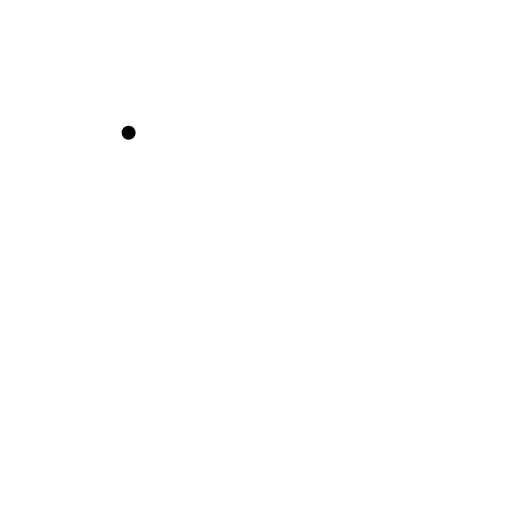
t = 0.00 s
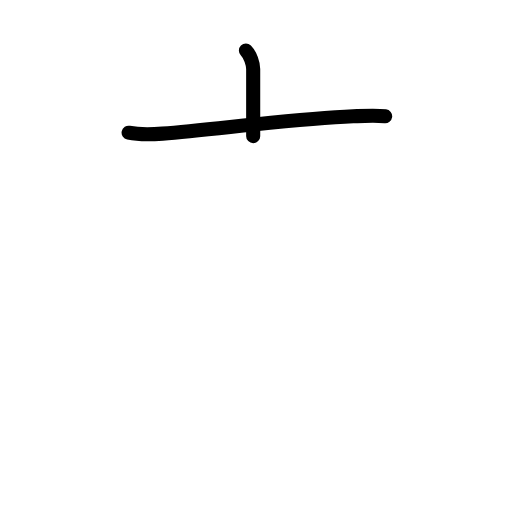
t = 1.75 s
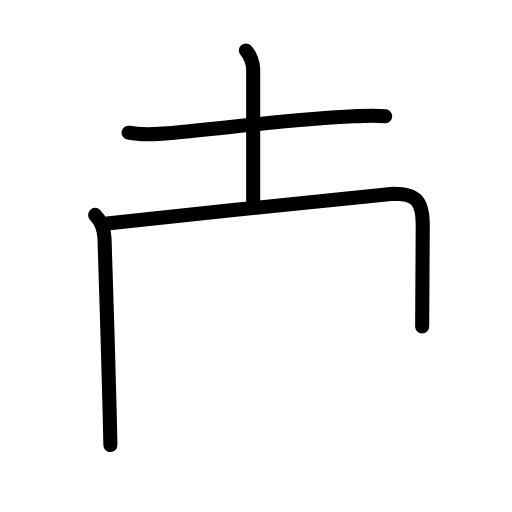
t = 3.63 s
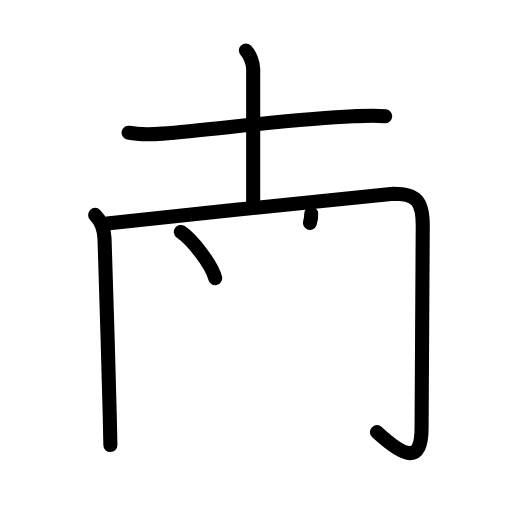
t = 5.38 s
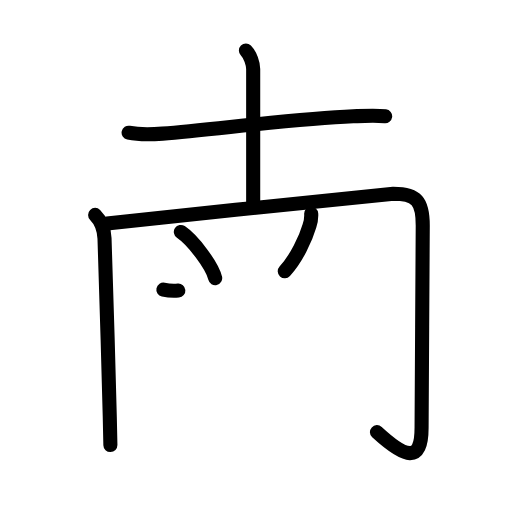
t = 6.17 s
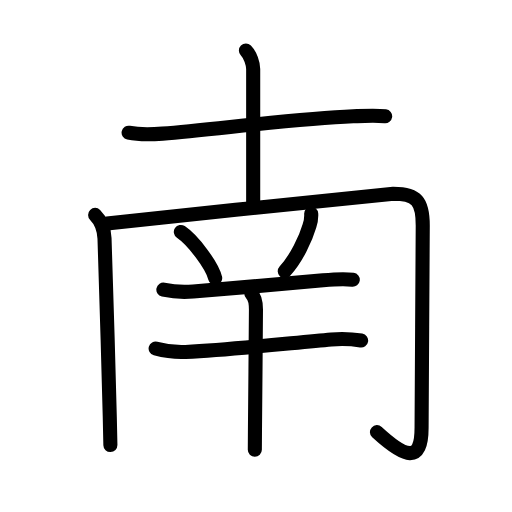
t = 9.00 s

The animated SVG that drew these frames (rendered in a browser with its animation timeline set to each time). Animation: 32 SMIL elements (animate=32); one cycle of 9.00 s.

<?xml version="1.0" encoding="UTF-8"?>
<!--
AniKanjiVG is licensed by CC-BY-SA Paul C. Sommerhoff (https://bitbucket.org/sommerhoff/anikanjivg).
AniKanjiVG uses KanjiVG which is licensed by CC-BY-SA Ulrich Apel (http://kanjivg.tagaini.net).
See also http://creativecommons.org/licenses/by-sa/3.0/
-->
<svg xmlns:kvg='http://kanjivg.tagaini.net' xmlns='http://www.w3.org/2000/svg' width='109' height='109' viewBox='0 0 109 109' style='fill:none;stroke:#000000;stroke-width:3;stroke-linecap:round;stroke-linejoin:round;' id="kvg:kanji_05357"><g id="kvg:05357" kvg:element="南"><g id="kvg:05357-g1" kvg:element="十" kvg:position="top" kvg:radical="general"><path id="kvg:05357-s1" kvg:type="㇐" d="M27.38,28.25c1.82,0.38,4.2,0.45,7.22,0.2c11.52-0.95,28.37-3.2,40.58-3.7c3.03-0.12,4.92-0.23,6.82,0"><animate attributeName="d" begin="0.0s" dur="0.3333333333333333s" from="M27.38,28.25C27.38,28.25,27.38,28.25,27.38,28.25" to="M27.38,28.25c1.82,0.38,4.2,0.45,7.22,0.2" />
<animate attributeName="d" begin="0.3333333333333333s" dur="0.3333333333333333s" from="M27.38,28.25c1.82,0.38,4.2,0.45,7.22,0.2c0,0,0,0,0,0,0" to="M27.38,28.25c1.82,0.38,4.2,0.45,7.22,0.2c11.52-0.95,28.37-3.2,40.58-3.7" />
<animate attributeName="d" begin="0.6666666666666666s" dur="0.3333333333333333s" from="M27.38,28.25c1.82,0.38,4.2,0.45,7.22,0.2c11.52-0.95,28.37-3.2,40.58-3.7c0,0,0,0,0,0,0" to="M27.38,28.25c1.82,0.38,4.2,0.45,7.22,0.2c11.52-0.95,28.37-3.2,40.58-3.7c3.03-0.12,4.92-0.23,6.82,0" />
</path>
<path id="kvg:05357-s2" kvg:type="㇑a" d="M52.35,10.75c0.95,0.95,1.55,2.86,1.55,3.96c0,7.3,0,19.47,0,28.54"><animate attributeName="d" begin="1.0s" dur="0.5s" from="M52.35,10.75C52.35,10.75,52.35,10.75,52.35,10.75" to="M52.35,10.75c0.95,0.95,1.55,2.86,1.55,3.96" />
<animate attributeName="d" begin="1.5s" dur="0.5s" from="M52.35,10.75c0.95,0.95,1.55,2.86,1.55,3.96c0,0,0,0,0,0,0" to="M52.35,10.75c0.95,0.95,1.55,2.86,1.55,3.96c0,7.3,0,19.47,0,28.54" />
<animate attributeName="d" begin="0s" dur="1.0s" from="M-100,-100" to="M-100,-100" />
</path>
</g>
<g id="kvg:05357-g2" kvg:position="bottom"><g id="kvg:05357-g3" kvg:element="冂"><path id="kvg:05357-s3" kvg:type="㇑" d="M20.25,45.75c1.25,1.25,1.89,2.74,2,5c0.19,4.06,0.83,27.03,1.12,37.99c0.08,3.23,0.13,5.48,0.13,6.01"><animate attributeName="d" begin="2.0s" dur="0.3333333333333333s" from="M20.25,45.75C20.25,45.75,20.25,45.75,20.25,45.75" to="M20.25,45.75c1.25,1.25,1.89,2.74,2,5" />
<animate attributeName="d" begin="2.3333333333333335s" dur="0.3333333333333333s" from="M20.25,45.75c1.25,1.25,1.89,2.74,2,5c0,0,0,0,0,0,0" to="M20.25,45.75c1.25,1.25,1.89,2.74,2,5c0.19,4.06,0.83,27.03,1.12,37.99" />
<animate attributeName="d" begin="2.6666666666666665s" dur="0.3333333333333333s" from="M20.25,45.75c1.25,1.25,1.89,2.74,2,5c0.19,4.06,0.83,27.03,1.12,37.99c0,0,0,0,0,0,0" to="M20.25,45.75c1.25,1.25,1.89,2.74,2,5c0.19,4.06,0.83,27.03,1.12,37.99c0.08,3.23,0.13,5.48,0.13,6.01" />
<animate attributeName="d" begin="0s" dur="2.0s" from="M-100,-100" to="M-100,-100" />
</path>
<path id="kvg:05357-s4" kvg:type="㇆a" d="M22.78,47.6c16.31-1.76,59.32-6.35,60.97-6.35c5,0,6.25,1.62,6.25,6.75c0,5.25-0.25,37.3-0.25,43.05c0,7.7-3.5,6.45-9.5,0.95"><animate attributeName="d" begin="3.0s" dur="0.25s" from="M22.78,47.6C22.78,47.6,22.78,47.6,22.78,47.6" to="M22.78,47.6c16.31-1.76,59.32-6.35,60.97-6.35" />
<animate attributeName="d" begin="3.25s" dur="0.25s" from="M22.78,47.6c16.31-1.76,59.32-6.35,60.97-6.35c0,0,0,0,0,0,0" to="M22.78,47.6c16.31-1.76,59.32-6.35,60.97-6.35c5,0,6.25,1.62,6.25,6.75" />
<animate attributeName="d" begin="3.5s" dur="0.25s" from="M22.78,47.6c16.31-1.76,59.32-6.35,60.97-6.35c5,0,6.25,1.62,6.25,6.75c0,0,0,0,0,0,0" to="M22.78,47.6c16.31-1.76,59.32-6.35,60.97-6.35c5,0,6.25,1.62,6.25,6.75c0,5.25-0.25,37.3-0.25,43.05" />
<animate attributeName="d" begin="3.75s" dur="0.25s" from="M22.78,47.6c16.31-1.76,59.32-6.35,60.97-6.35c5,0,6.25,1.62,6.25,6.75c0,5.25-0.25,37.3-0.25,43.05c0,0,0,0,0,0,0" to="M22.78,47.6c16.31-1.76,59.32-6.35,60.97-6.35c5,0,6.25,1.62,6.25,6.75c0,5.25-0.25,37.3-0.25,43.05c0,7.7-3.5,6.45-9.5,0.95" />
<animate attributeName="d" begin="0s" dur="3.0s" from="M-100,-100" to="M-100,-100" />
</path>
</g>
<path id="kvg:05357-s5" kvg:type="㇔" d="M38.5,49.38c2.58,1.74,6.66,7.14,7.31,9.84"><animate attributeName="d" begin="4.0s" dur="1.0s" from="M38.5,49.38C38.5,49.38,38.5,49.38,38.5,49.38" to="M38.5,49.38c2.58,1.74,6.66,7.14,7.31,9.84" />
<animate attributeName="d" begin="0s" dur="4.0s" from="M-100,-100" to="M-100,-100" />
</path>
<path id="kvg:05357-s6" kvg:type="㇒" d="M66.25,45.5c0.05,0.89-0.07,1.75-0.37,2.59c-0.8,2.73-2.75,6.92-5.26,9.66"><animate attributeName="d" begin="5.0s" dur="0.5s" from="M66.25,45.5C66.25,45.5,66.25,45.5,66.25,45.5" to="M66.25,45.5c0.05,0.89-0.07,1.75-0.37,2.59" />
<animate attributeName="d" begin="5.5s" dur="0.5s" from="M66.25,45.5c0.05,0.89-0.07,1.75-0.37,2.59c0,0,0,0,0,0,0" to="M66.25,45.5c0.05,0.89-0.07,1.75-0.37,2.59c-0.8,2.73-2.75,6.92-5.26,9.66" />
<animate attributeName="d" begin="0s" dur="5.0s" from="M-100,-100" to="M-100,-100" />
</path>
<g id="kvg:05357-g4" kvg:element="干"><path id="kvg:05357-s7" kvg:type="㇐" d="M34.78,61.67c1.81,0.39,4.55,0.55,6.36,0.39c9.11-0.8,18.63-1.54,27.63-2.39c2.99-0.28,4.83-0.32,6.33-0.12"><animate attributeName="d" begin="6.0s" dur="0.3333333333333333s" from="M34.78,61.67C34.78,61.67,34.78,61.67,34.78,61.67" to="M34.78,61.67c1.81,0.39,4.55,0.55,6.36,0.39" />
<animate attributeName="d" begin="6.333333333333333s" dur="0.3333333333333333s" from="M34.78,61.67c1.81,0.39,4.55,0.55,6.36,0.39c0,0,0,0,0,0,0" to="M34.78,61.67c1.81,0.39,4.55,0.55,6.36,0.39c9.11-0.8,18.63-1.54,27.63-2.39" />
<animate attributeName="d" begin="6.666666666666667s" dur="0.3333333333333333s" from="M34.78,61.67c1.81,0.39,4.55,0.55,6.36,0.39c9.11-0.8,18.63-1.54,27.63-2.39c0,0,0,0,0,0,0" to="M34.78,61.67c1.81,0.39,4.55,0.55,6.36,0.39c9.11-0.8,18.63-1.54,27.63-2.39c2.99-0.28,4.83-0.32,6.33-0.12" />
<animate attributeName="d" begin="0s" dur="6.0s" from="M-100,-100" to="M-100,-100" />
</path>
<g id="kvg:05357-g5" kvg:element="十"><path id="kvg:05357-s8" kvg:type="㇐" d="M33.13,74.19c1.81,0.49,4.55,0.83,6.38,0.74c10.73-0.56,22.66-1.94,31.04-2.66c3-0.26,4.82-0.02,6.33,0.23"><animate attributeName="d" begin="7.0s" dur="0.3333333333333333s" from="M33.13,74.19C33.13,74.19,33.13,74.19,33.13,74.19" to="M33.13,74.19c1.81,0.49,4.55,0.83,6.38,0.74" />
<animate attributeName="d" begin="7.333333333333333s" dur="0.3333333333333333s" from="M33.13,74.19c1.81,0.49,4.55,0.83,6.38,0.74c0,0,0,0,0,0,0" to="M33.13,74.19c1.81,0.49,4.55,0.83,6.38,0.74c10.73-0.56,22.66-1.94,31.04-2.66" />
<animate attributeName="d" begin="7.666666666666667s" dur="0.3333333333333333s" from="M33.13,74.19c1.81,0.49,4.55,0.83,6.38,0.74c10.73-0.56,22.66-1.94,31.04-2.66c0,0,0,0,0,0,0" to="M33.13,74.19c1.81,0.49,4.55,0.83,6.38,0.74c10.73-0.56,22.66-1.94,31.04-2.66c3-0.26,4.82-0.02,6.33,0.23" />
<animate attributeName="d" begin="0s" dur="7.0s" from="M-100,-100" to="M-100,-100" />
</path>
<path id="kvg:05357-s9" kvg:type="㇑" d="M53.5,62.5c0.75,0.75,1,2.14,0.99,3.5c-0.04,6.22-0.15,18.46-0.21,25.26c-0.02,2.19-0.03,3.81-0.03,4.49"><animate attributeName="d" begin="8.0s" dur="0.3333333333333333s" from="M53.5,62.5C53.5,62.5,53.5,62.5,53.5,62.5" to="M53.5,62.5c0.75,0.75,1,2.14,0.99,3.5" />
<animate attributeName="d" begin="8.333333333333334s" dur="0.3333333333333333s" from="M53.5,62.5c0.75,0.75,1,2.14,0.99,3.5c0,0,0,0,0,0,0" to="M53.5,62.5c0.75,0.75,1,2.14,0.99,3.5c-0.04,6.22-0.15,18.46-0.21,25.26" />
<animate attributeName="d" begin="8.666666666666666s" dur="0.3333333333333333s" from="M53.5,62.5c0.75,0.75,1,2.14,0.99,3.5c-0.04,6.22-0.15,18.46-0.21,25.26c0,0,0,0,0,0,0" to="M53.5,62.5c0.75,0.75,1,2.14,0.99,3.5c-0.04,6.22-0.15,18.46-0.21,25.26c-0.02,2.19-0.03,3.81-0.03,4.49" />
<animate attributeName="d" begin="0s" dur="8.0s" from="M-100,-100" to="M-100,-100" />
</path>
</g>
</g>
</g>
</g>
</svg>
